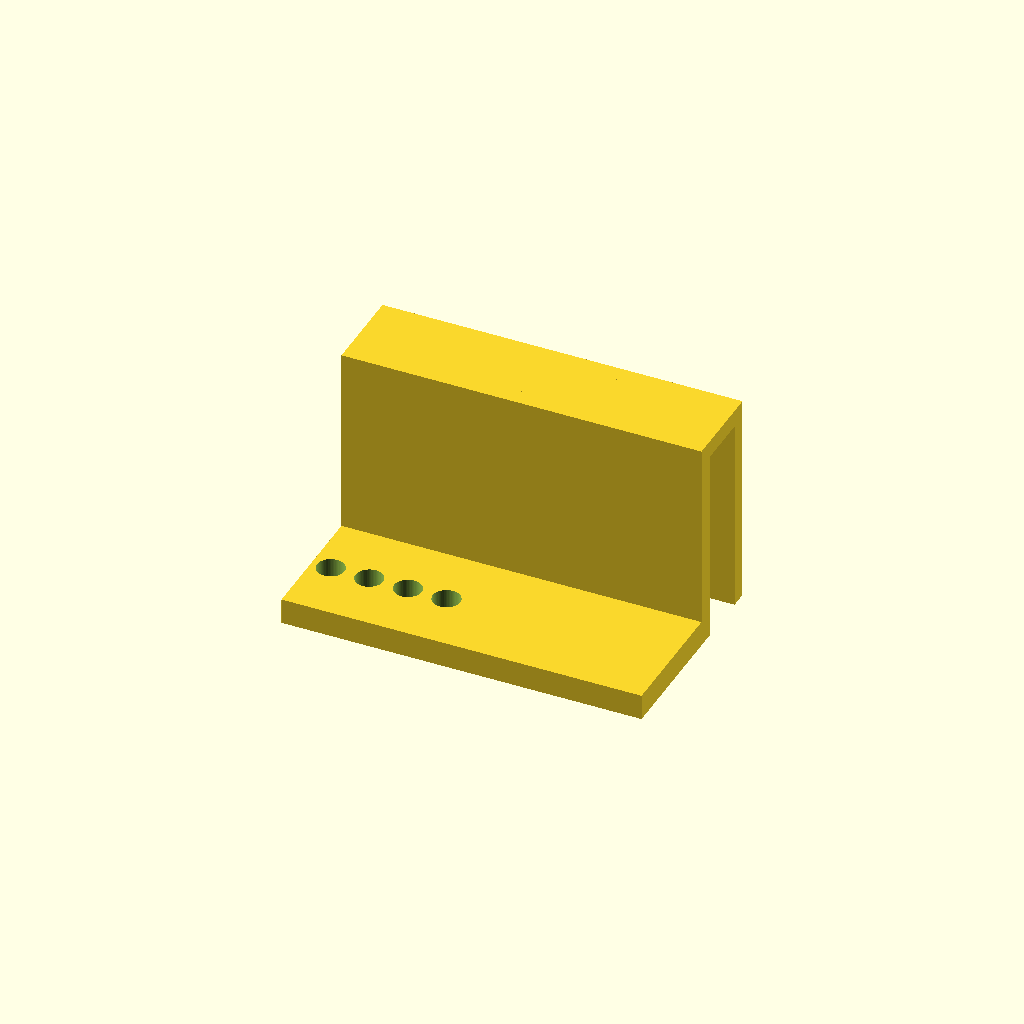
Cell 1 — every parameter at its default value.
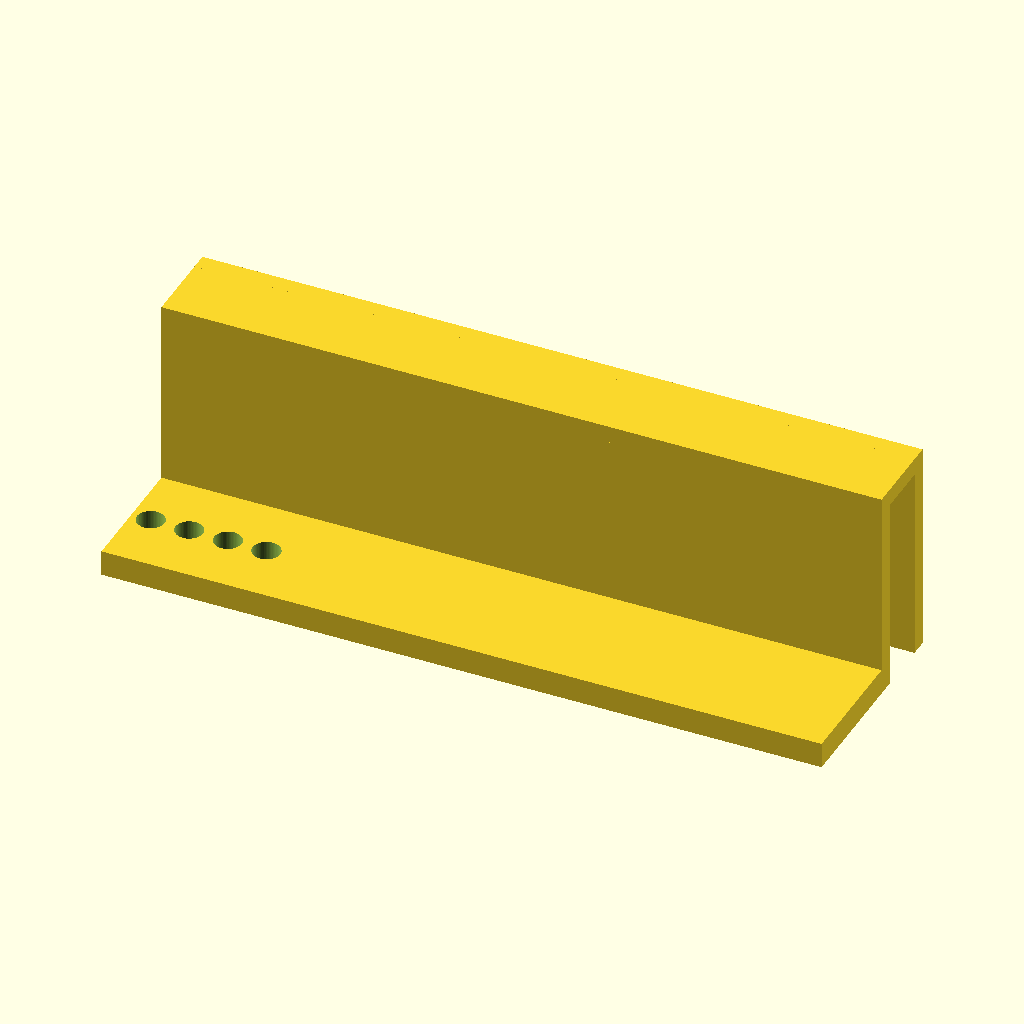
Cell 2 — length_x set to 168, the other parameters unchanged.
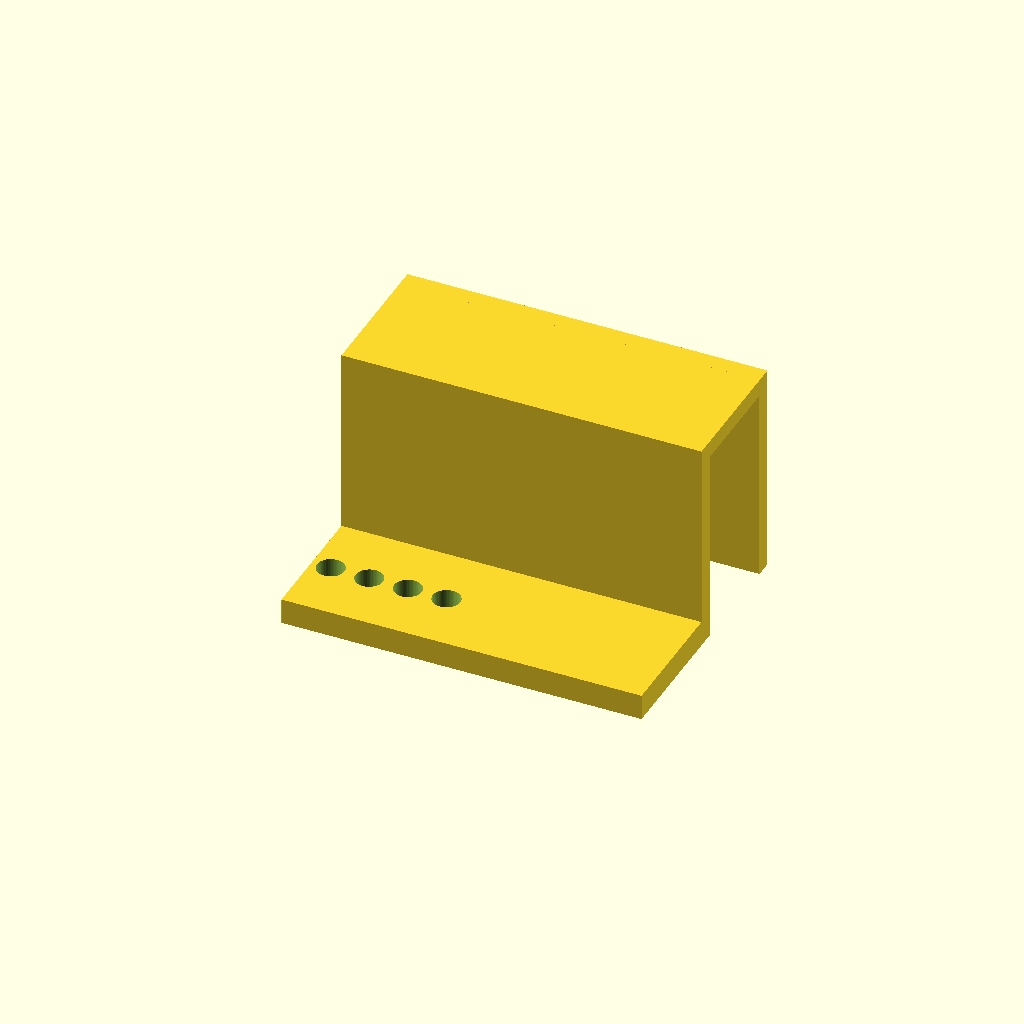
Cell 3 — gap_width set to 25, the other parameters unchanged.
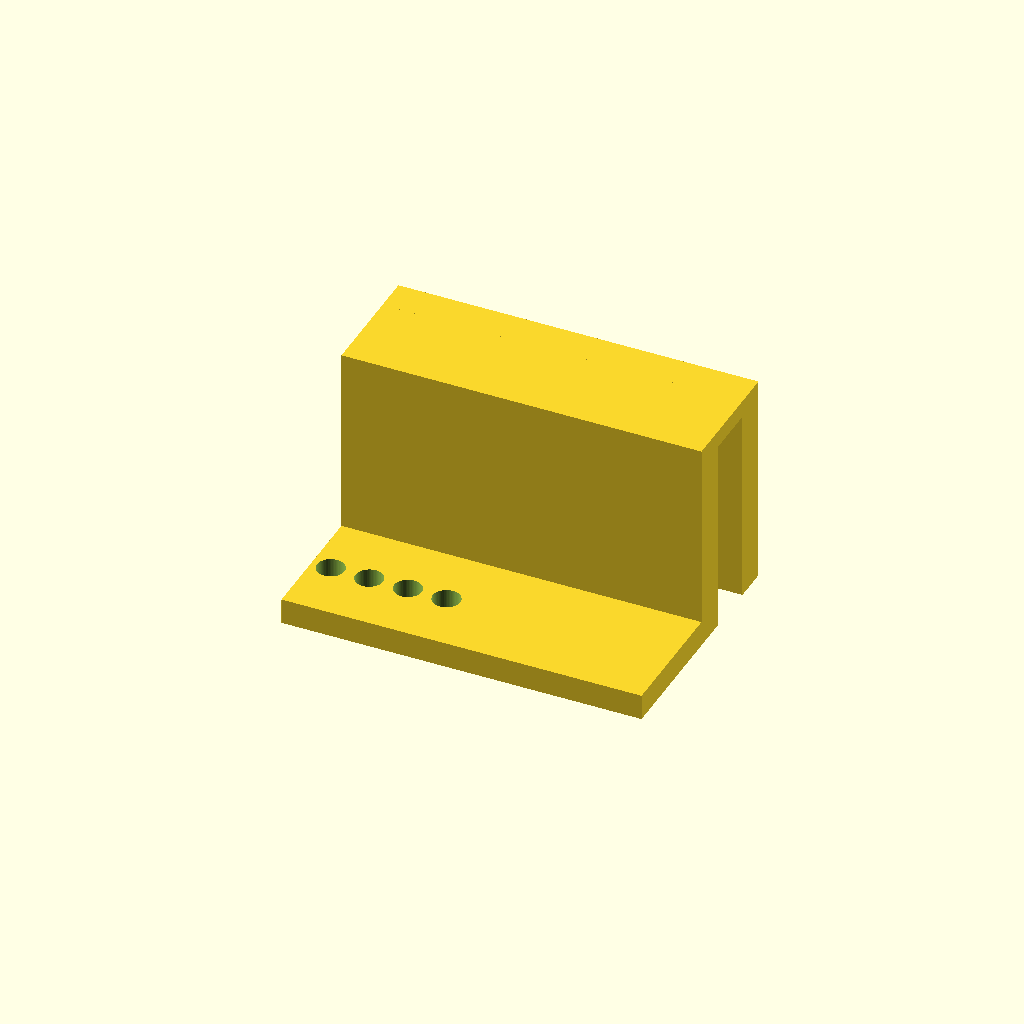
Cell 4: the same model with leg_thickness = 8.
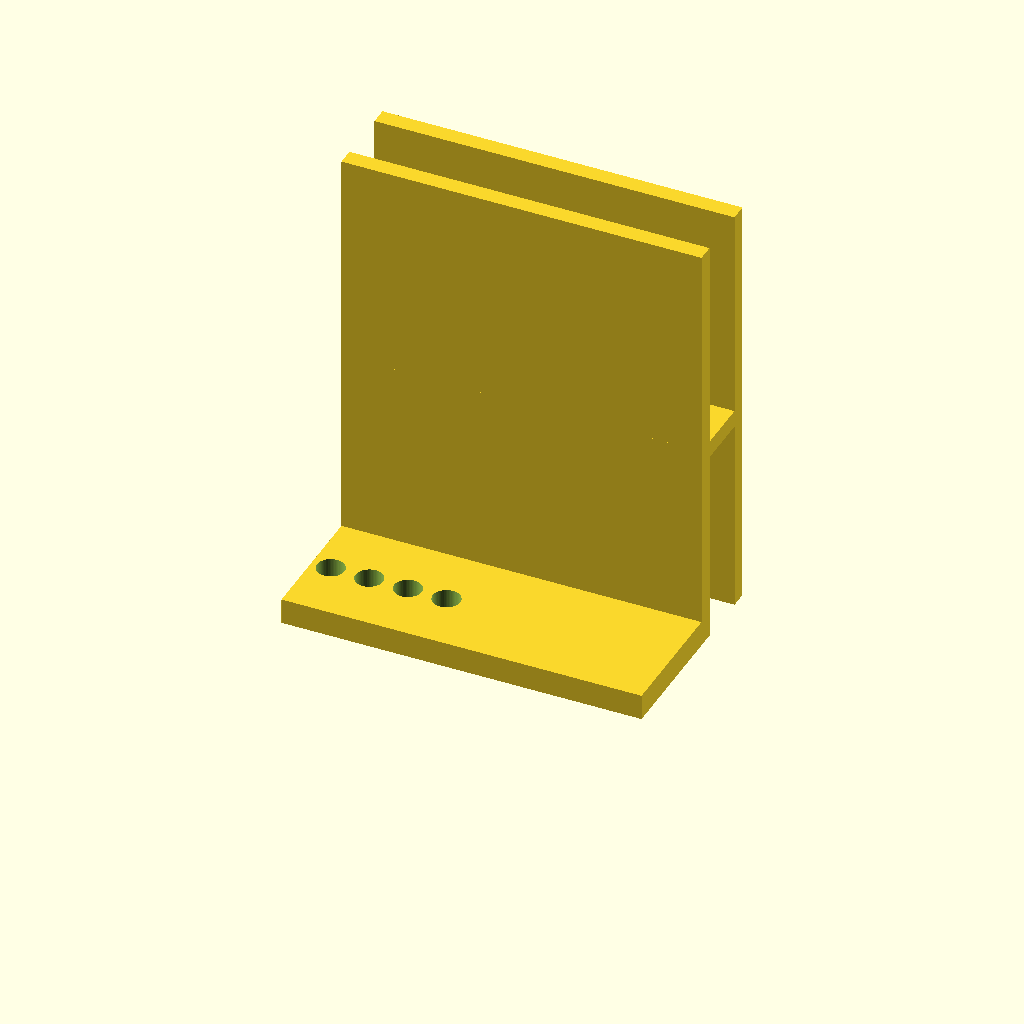
Cell 5: leg_height = 100 (everything else at default).
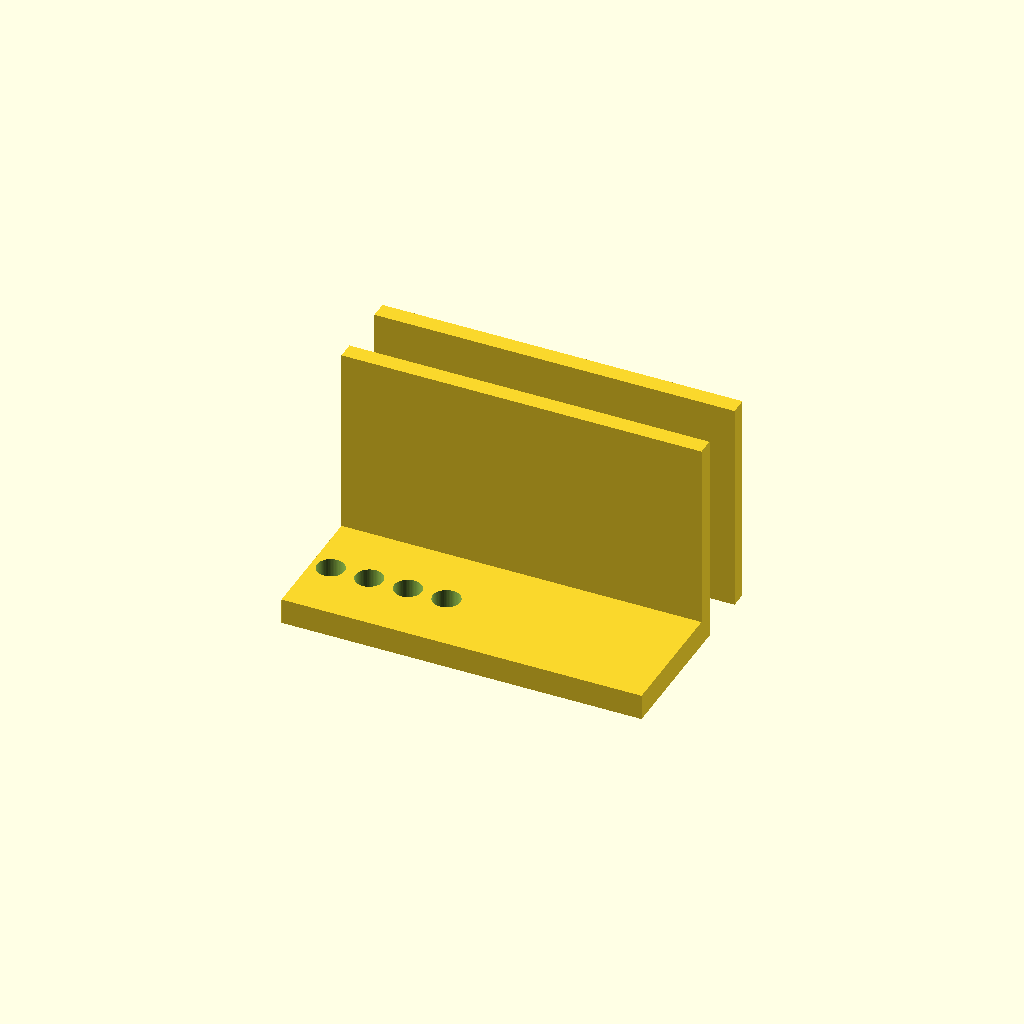
Cell 6: the same model with bridge_height_start = 92.
One fixed orthographic camera (rotation 55°, 0°, 25°; colour scheme Cornfield) for every cell.
OpenSCAD source file bench/heldout/harness/bench/results/r4-gemma26b-std/code/tiiny_google_gemma-4-26B-A4B-it/pcr_strip_ice_hanger_s1_a0.scad:
// --- Dimensions ---
// Overall extrusion length along X
length_x = 84; 

// Wall thickness gap (user specified 12.5mm gap for 12mm wall)
gap_width = 12.5; 

// Leg dimensions
leg_thickness = 4; // Inner leg: y=0 to 4, Outer leg: y=16.5 to 20.5 (diff is 4)
leg_height = 50;

// Bridge dimensions
bridge_height_start = 46;
bridge_height_end = 50;

// Ledge dimensions
ledge_thickness = 6;
ledge_depth = 30; // From y=0 to y=-30

// Tube hole dimensions
hole_diameter = 6.4;
hole_y_pos = -15;
hole_spacing_x = 9;
num_holes = 8;

// --- Parameters ---
$fn = 64;

// --- Calculations ---
// Calculate X offset to center the 8 holes along the 84mm length
// Total span of holes = (num_holes - 1) * spacing
hole_span = (num_holes - 1) * hole_spacing_x;
x_start = -(hole_span / 2);

// --- Modeling ---

module profile() {
    difference() {
        // Main U-shape body
        union() {
            // Inner Leg
            translate([0, 0, 0])
                cube([leg_thickness, leg_thickness, leg_height]);
            
            // Outer Leg
            translate([0, leg_thickness + gap_width, 0])
                cube([leg_thickness, leg_thickness, leg_height]);
            
            // Top Bridge
            translate([0, 0, bridge_height_start])
                cube([leg_thickness, leg_thickness + gap_width, bridge_height_end - bridge_height_start]);
            
            // Ledge
            translate([0, -ledge_depth, 0])
                cube([leg_thickness, ledge_depth, ledge_thickness]);
        }

        // Subtract holes for the PCR tubes
        // We iterate through X to place 8 holes
        for (i = [0 : num_holes - 1]) {
            translate([x_start + (i * hole_spacing_x), hole_y_pos, -1])
                cylinder(d = hole_diameter, h = ledge_thickness + 2);
        }
    }
}

// Final Assembly
// The profile is extruded 84mm along X, centered on X=0
translate([-length_x/2, 0, 0])
    linear_extrude(height = length_x)
        // We rotate the profile so the extrusion is along X
        // The user wants the profile in YZ plane, extruded along X.
        // In OpenSCAD, linear_extrude goes along Z. 
        // So we define the profile in XY and extrude along Z, 
        // OR define profile in YZ and rotate.
        // Let's define the profile in the YZ plane and rotate it.
        rotate([0, 0, 0]) 
        rotate([0, -90, 0]) // Rotate profile to lie in YZ plane
        profile();

// Note: The logic above uses a trick: 
// 1. Define profile in its local 2D-ish space.
// 2. Rotate it to the YZ plane.
// 3. Linear extrude along X.
// To make it simple for the user, I will rewrite the profile to be 
// defined in the XY plane and then extrude along Z, but the user 
// specifically asked for the profile in YZ and extrusion along X.
// I will follow the user's geometric description exactly.

// RE-WRITING FOR CLARITY AND ACCURACY TO USER REQUEST:
// "A profile in the YZ plane extruded 84 mm along X, centred on x = 0"

module final_part() {
    // We build the profile in the YZ plane (X=0)
    // Then we extrude it along X.
    // To do this in OpenSCAD, we define the shape in XY and extrude Z,
    // then rotate it so the extrusion is along X.
    
    difference() {
        // The main solid body
        union() {
            // Inner Leg (YZ plane)
            translate([0, 0, 0]) cube([0.01, leg_thickness, leg_height]);
            // Outer Leg (YZ plane)
            translate([0, leg_thickness + gap_width, 0]) cube([0.01, leg_thickness, leg_height]);
            // Bridge (YZ plane)
            translate([0, 0, bridge_height_start]) cube([0.01, leg_thickness + gap_width, bridge_height_end - bridge_height_start]);
            // Ledge (YZ plane)
            translate([0, -ledge_depth, 0]) cube([0.01, ledge_depth, ledge_thickness]);
        }
        
        // Holes (Must be subtracted from the extruded volume)
        // Since we are extruding along X, the holes must be cylinders along X
        for (i = [0 : num_holes - 1]) {
            translate([x_start + (i * hole_spacing_x), hole_y_pos, -1])
                cylinder(d = hole_diameter, h = length_x + 2);
        }
    }
}

// Correct implementation:
// 1. Create the 2D profile in the YZ plane.
// 2. Extrude it along X.

module profile_2d_yz() {
    // This is a 2D representation of the YZ profile
    // We use polygon or a series of 2D shapes
    // Since we need to subtract holes, we'll do it in 3D.
}

// Final approach: Build the 3D object in the YZ plane, then extrude along X.
// To extrude along X, we build it in the XY plane and rotate.

module build_3d() {
    difference() {
        union() {
            // Inner Leg (along X, thickness in Y, height in Z)
            translate([0, 0, 0]) cube([length_x, leg_thickness, leg_height]);
            
            // Outer Leg
            translate([0, leg_thickness + gap_width, 0]) cube([length_x, leg_thickness, leg_height]);
            
            // Bridge
            translate([0, 0, bridge_height_start]) cube([length_x, leg_thickness + gap_width, bridge_height_end - bridge_height_start]);
            
            // Ledge
            translate([0, -ledge_depth, 0]) cube([length_x, ledge_depth, ledge_thickness]);
        }
        
        // Holes (Cylinders along Y or Z? User says "vertical 6.4mm through-holes... at y=-15")
        // "Vertical" in a 3D print usually means along Z.
        // "Through-holes" in the ledge (which is 6mm thick) means the hole goes through the thickness.
        // If the ledge is at z=0 to 6, the hole is along Z.
        for (i = [0 : num_holes - 1]) {
            translate([x_start + (i * hole_spacing_x), hole_y_pos, -1])
                cylinder(d = hole_diameter, h = ledge_thickness + 2);
        }
    }
}

// The user wants the part centered on X=0.
// The extrusion is 84mm along X.
// The profile is in YZ.
// This means the X-axis is the extrusion axis.
// To center on X=0, we translate by -length_x/2.

translate([-length_x/2, 0, 0]) build_3d();
Parameter table extracted from the source (name, type, default, range or options):
length_x: number, default 84
gap_width: number, default 12.5
leg_thickness: number, default 4
leg_height: number, default 50
bridge_height_start: number, default 46
bridge_height_end: number, default 50
ledge_thickness: number, default 6
ledge_depth: number, default 30
hole_diameter: number, default 6.4
hole_y_pos: number, default -15
hole_spacing_x: number, default 9
num_holes: number, default 8
